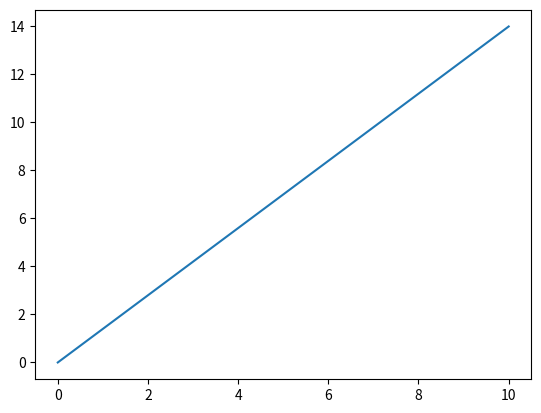

Here is the Python script that generated this plot:
import numpy as np
#imports the NumPy library and rename it as np so when we have to use write np instead of numpy
arry = np.array([1,3,7]) #creates a numpy 1-D array
print(arry) 

#

import numpy as np 
#range function
arry = np.arange(2) #0-2 exclude 2
print(arry) #[0,1]

#

import numpy as np
arry = np.linspace(0,10,8)
#0 = starting point
#10 = ending value
#8 = numbers how many parts you want
#np.linspace() used to generate sequence of evenly spaced numbers within a specified range
print(arry)

# Matplotlib library's

import numpy as np
import matplotlib.pyplot as plt
#imports the Matplotlib library's pyplot module 
#and gives it the alias plt
a = np.linspace(0,10,15)
b = np.arange(15)
print(a)
plt.plot(a,b)
plt.show()
#uses Matplotlib's plot() function to create a plot
#creates a line plot where a is the x-axis and b is the y-axis.
#plt.show() command will display the plot in a graphical window.

#Indexing and Slicing

import numpy as np
a = np.array([1,2,3,4,5,6,7,8,9,10,11,12,13,14,15]) #1-D array
print(a[1]) #index 1 printed
print(a[1:15:5]) 
# This slicing expression starts at index 1, ends at index 15 (exclusive), and has a step of 5. 
# It means it will return values at indices 1, 6, and 11.
# So, this will print the array [ 2  7 12].
print(a[0:-1]) #prints from 0th index - last index exclude

#Playing with Indexes

import numpy as np
a = np.array([1,2,3,4,5,6,7])
print(a[1]+[3]) 
#[3] =  3-1=2 last exclude = in actual [1]+[2] = 2+3=5 

#shape Function()

import numpy as np
a = np.array([[1,2,3,4],[4,5,6,7]]) # 2-D array
# 2 Row and 4 Columns
print(a.shape) #returns a tuple
#(2, 4)
#The first element of the tuple represents the number of rows (which is 2)
#, and the second element represents the number of columns (which is 4).